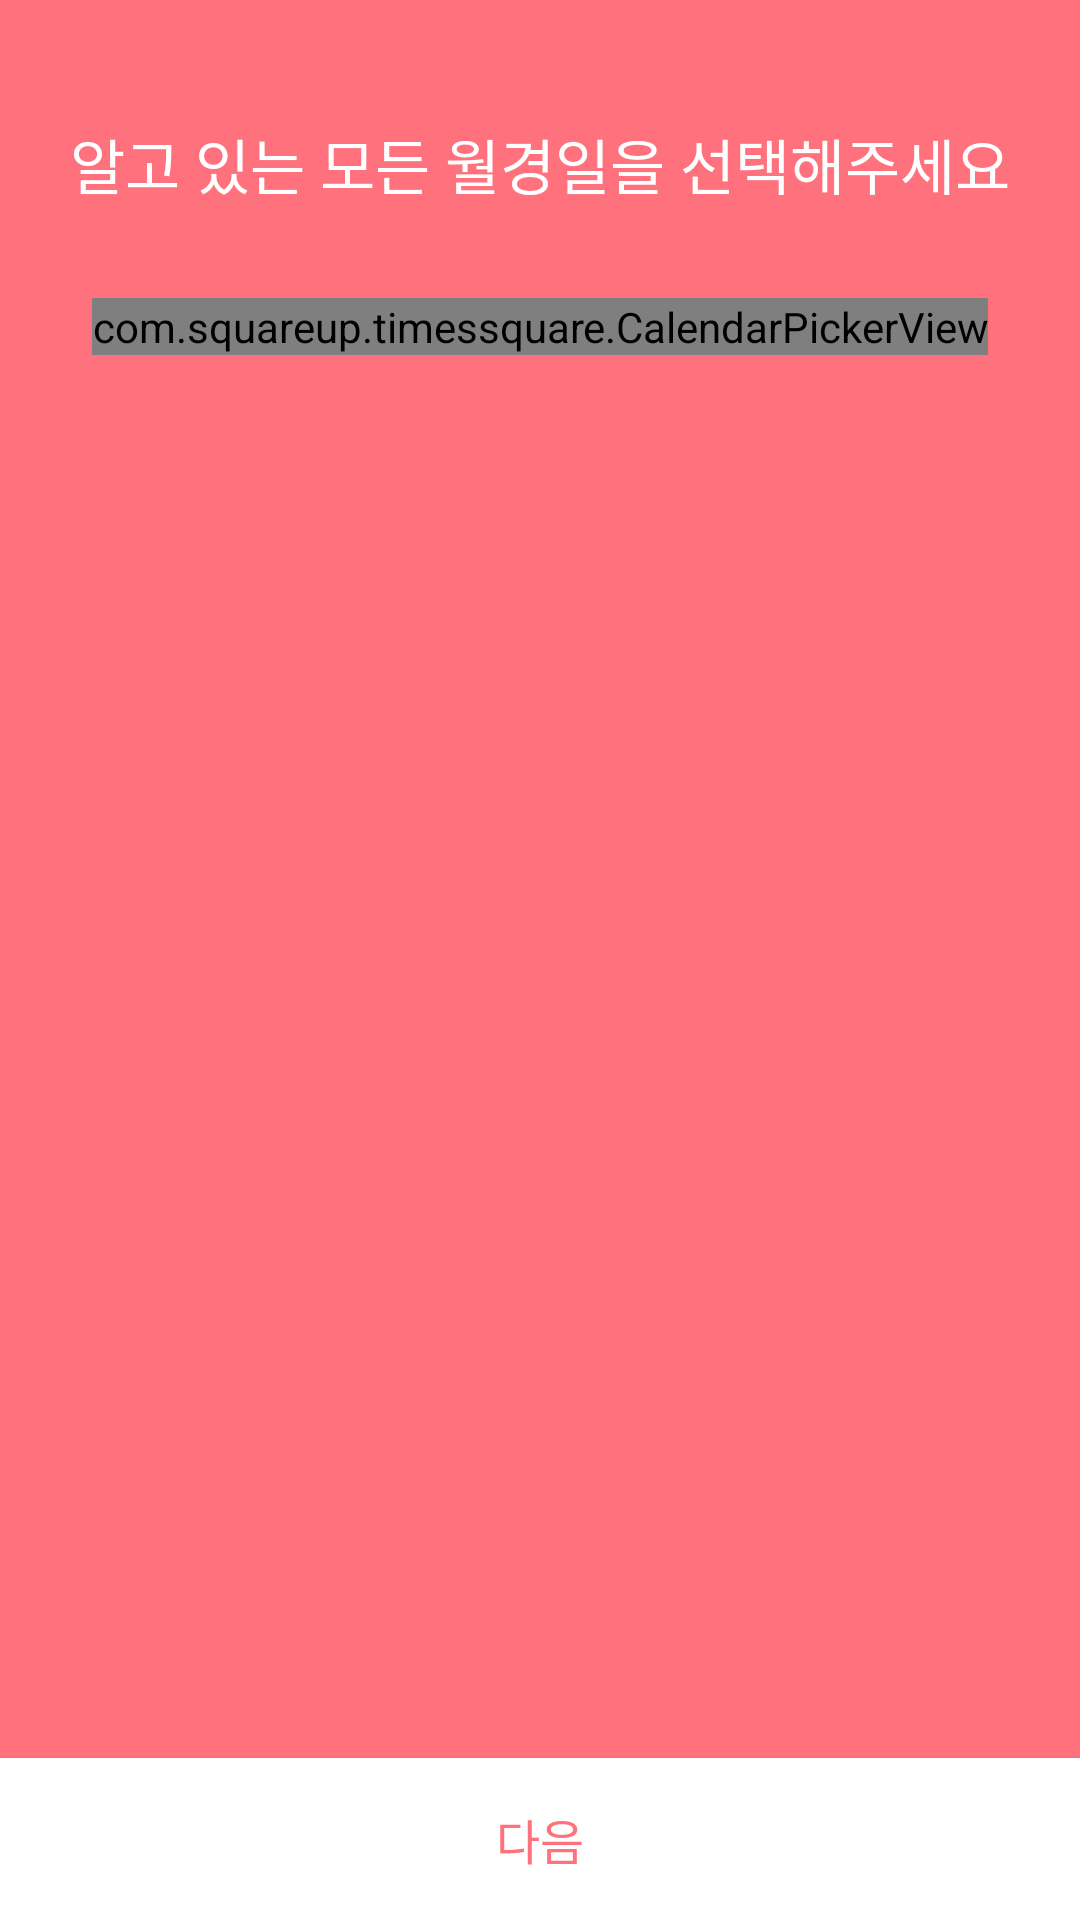

The Android layout XML behind this screen, and the referenced resources:
<!-- AndroidManifest.xml: application theme AppTheme -->
<!-- res/layout/activity_select_days_standard.xml -->
<?xml version="1.0" encoding="utf-8"?>
<android.support.constraint.ConstraintLayout xmlns:android="http://schemas.android.com/apk/res/android"
    xmlns:app="http://schemas.android.com/apk/res-auto"
    xmlns:tools="http://schemas.android.com/tools"
    android:layout_width="match_parent"
    android:layout_height="match_parent"
    android:background="@color/colorPrimary"
    tools:context=".SelectDaysStandardActivity">

    <TextView
        android:id="@+id/select_text"
        android:layout_width="wrap_content"
        android:layout_height="wrap_content"
        android:layout_marginTop="40dp"
        android:text="알고 있는 모든 월경일을 선택해주세요"
        android:textColor="@android:color/white"
        android:textSize="20sp"
        app:layout_constraintLeft_toLeftOf="parent"
        app:layout_constraintRight_toRightOf="parent"
        app:layout_constraintTop_toTopOf="parent" />

    <com.squareup.timessquare.CalendarPickerView
        android:id="@+id/calendar_select"
        android:layout_width="wrap_content"
        android:layout_height="wrap_content"
        android:layout_marginTop="30dp"
        app:layout_constraintLeft_toLeftOf="parent"
        app:layout_constraintRight_toRightOf="parent"
        app:layout_constraintTop_toBottomOf="@id/select_text" />

    <Button
        android:id="@+id/btn_next_select_days_standard"
        android:layout_width="match_parent"
        android:layout_height="54dp"
        android:background="@android:color/white"
        app:layout_constraintBottom_toBottomOf="parent"
        android:text="다음"
        android:textColor="@color/colorPrimary"
        android:textSize="16sp"
        />

</android.support.constraint.ConstraintLayout>
<!-- resources referenced by this layout -->
<resources>
  <color name="colorPrimary">#ff717c</color>
  <style name="AppTheme" parent="Theme.AppCompat.Light.DarkActionBar">
          
          <item name="colorPrimary">@color/colorPrimary</item>
          <item name="colorPrimaryDark">@color/colorPrimaryDark</item>
          <item name="colorAccent">@color/colorAccent</item>
          <item name="windowActionBar">false</item>
          <item name="windowNoTitle">true</item>
          <item name="cardViewStyle">@style/CardView</item>
      </style>
  <color name="colorPrimaryDark">#ff717c</color>
  <color name="colorAccent">#FF4081</color>
</resources>
